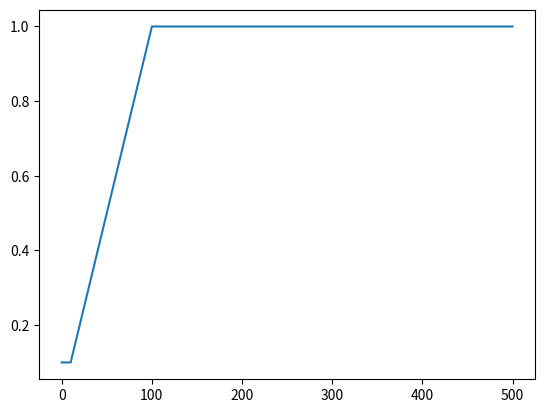

Recreate this plot in Python.
import matplotlib.pyplot as plt
import numpy as np


def main():
    x = np.linspace(0,500,1000)
    y = np.clip(x / 100, 0.1, 1)

    plt.plot(x,y)
    plt.show()

# import curses
#
# def main(stdscr=curses.initscr()):
#
#     curses.start_color()
#     curses.use_default_colors()
#     for i in range(0, 255):
#         curses.init_pair(i+1, i, -1)
#     stdscr.addstr(0, 0, '{0} colors available'.format(curses.COLORS))
#     maxy, maxx = stdscr.getmaxyx()
#     maxx = maxx - maxx % 5
#     x = 0
#     y = 1
#     try:
#         for i in range(0, curses.COLORS):
#             stdscr.addstr(y, x, '{0:5}'.format(i), curses.color_pair(i))
#             x = (x + 5) % maxx
#
#             if x == 0:
#                 y += 1
#     except Exception as e:
#         pass
#     stdscr.getch()




if __name__ == "__main__":
    main()
